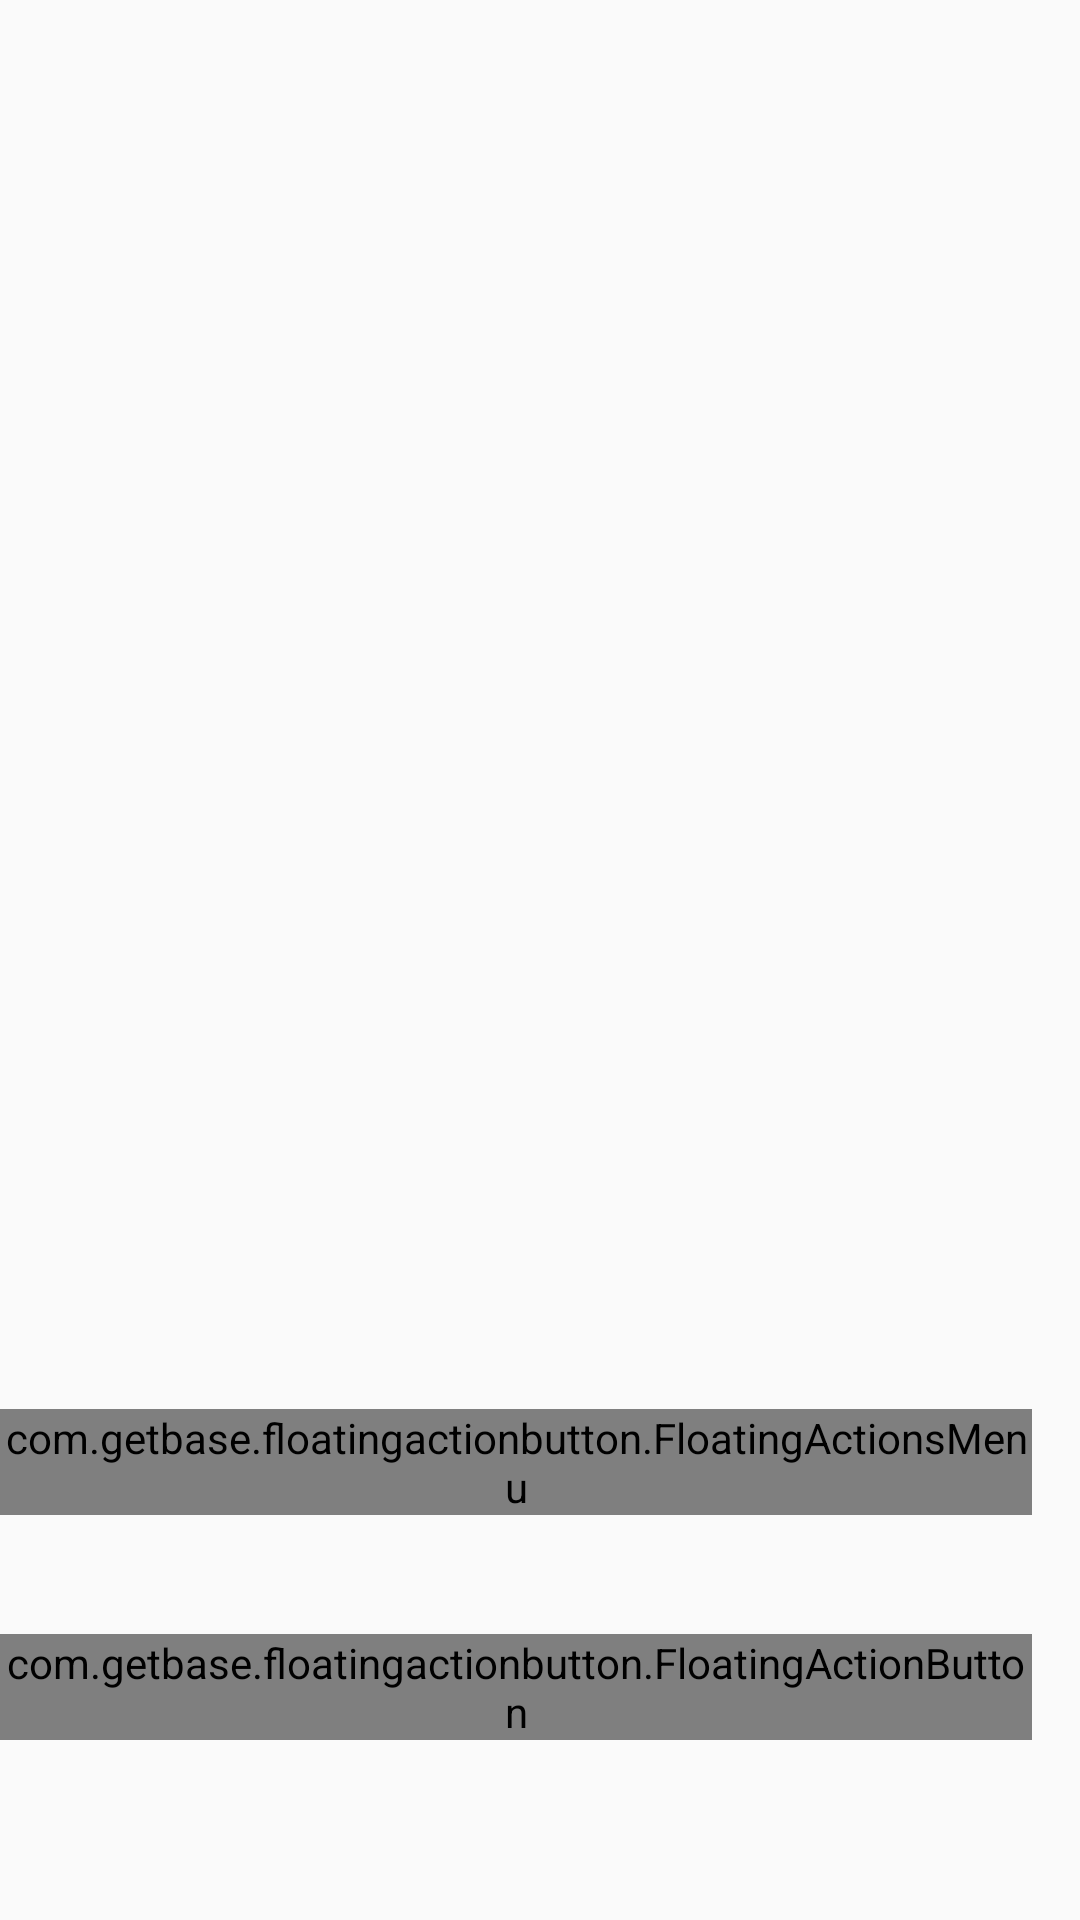

The Android layout XML behind this screen, and the referenced resources:
<!-- AndroidManifest.xml: application theme AppTheme -->
<!-- res/layout/fragment_mapa.xml -->
<?xml version="1.0" encoding="utf-8"?>
<FrameLayout xmlns:android="http://schemas.android.com/apk/res/android"
    xmlns:app="http://schemas.android.com/apk/res-auto"
    xmlns:tools="http://schemas.android.com/tools"
    android:layout_width="match_parent"
    android:layout_height="match_parent"
    tools:context=".HomeActivities.HomeActivity">

    <com.google.android.gms.maps.MapView
        android:id="@+id/map"
        android:layout_width="match_parent"
        android:layout_height="match_parent"
        android:visibility="invisible" />

    <LinearLayout
        android:id="@+id/vista_error_carga"
        android:layout_width="wrap_content"
        android:layout_height="wrap_content"
        android:layout_gravity="center|center_horizontal"
        android:layout_marginBottom="50dp"
        android:orientation="vertical"
        android:visibility="invisible">

        <ImageView
            android:id="@+id/imageView3"
            android:layout_width="match_parent"
            android:layout_height="wrap_content"
            app:srcCompat="@drawable/dog" />

        <TextView
            android:id="@+id/textView"
            android:layout_width="match_parent"
            android:layout_height="wrap_content"
            android:layout_centerHorizontal="true"
            android:layout_marginTop="15dp"
            android:text="No se ha podido cargar el mapa"
            android:textAllCaps="false"
            android:textAppearance="@style/TextAppearance.AppCompat.Notification.Line2.Media"
            android:textSize="14sp"
            android:textStyle="bold|italic" />
    </LinearLayout>

    <com.getbase.floatingactionbutton.FloatingActionButton
        android:id="@+id/myLocationButton"
        android:layout_width="wrap_content"
        android:layout_height="wrap_content"
        android:layout_gravity="bottom|right"
        android:layout_marginBottom="60dp"
        android:layout_marginRight="16dp"
        app:fab_colorNormal="@color/colorBlanco"
        app:fab_colorPressed="#99FFFFFF"
        app:fab_icon="@drawable/ic_icono_localizacion_azul"
        app:fab_size="normal" />


    <FrameLayout
        android:id="@+id/fl_interceptor"
        android:layout_width="match_parent"
        android:layout_height="match_parent"
        android:descendantFocusability="blocksDescendants" />

    <com.getbase.floatingactionbutton.FloatingActionsMenu
        android:id="@+id/fab_menu"
        android:layout_width="wrap_content"
        android:layout_height="wrap_content"
        android:layout_gravity="bottom|right"
        android:layout_marginBottom="135dp"
        android:layout_marginRight="16dp"
        app:fab_addButtonColorNormal="@color/colorPrimary"
        app:fab_addButtonColorPressed="#9901a5a6"
        app:fab_labelsPosition="left"
        app:fab_labelStyle="@style/menu_labels_style">

        <com.getbase.floatingactionbutton.FloatingActionButton
            android:id="@+id/fab_Paseo"
            android:layout_width="wrap_content"
            android:layout_height="wrap_content"
            app:fab_icon="@mipmap/ic_huellaperro"
            app:fab_size="mini"
            app:fab_title="@string/fab_walk_pet"/>

        <com.getbase.floatingactionbutton.FloatingActionButton
            android:id="@+id/fab_EncontreMascota"
            android:layout_width="wrap_content"
            android:layout_height="wrap_content"
            app:fab_colorNormal="@color/colorVerdeCorrecto"
            app:fab_colorPressed="#992ecc71"
            app:fab_icon="@mipmap/ic_huellaperro"
            app:fab_size="mini"
            app:fab_title="@string/fab_other_pet"/>

        <com.getbase.floatingactionbutton.FloatingActionButton
            android:id="@+id/fab_PerdiMiMascota"
            android:layout_width="wrap_content"
            android:layout_height="wrap_content"
            app:fab_colorNormal="#e3004f"
            app:fab_colorPressed="#b70040"
            app:fab_icon="@mipmap/ic_huellaperro"
            app:fab_size="mini"
            app:fab_title="@string/fab_lost_pet" />

    </com.getbase.floatingactionbutton.FloatingActionsMenu>

</FrameLayout>
<!-- resources referenced by this layout -->
<resources>
  <color name="colorBlanco">#ffffff</color>
  <color name="colorPrimary">#01a5a6</color>
  <color name="colorVerdeCorrecto">#2ecc71</color>
  <!-- drawable ic_icono_localizacion_azul: png bitmap (drawable-hdpi, 1265 bytes) -->
  <!-- mipmap ic_huellaperro: png bitmap (mipmap-hdpi, 1842 bytes) -->
  <string name="fab_lost_pet">He perdido mi mascota</string>
  <string name="fab_other_pet">He encontrado una mascota perdida</string>
  <string name="fab_walk_pet">¡Hora del paseo!</string>
  <style name="menu_labels_style">
          <item name="android:background">@drawable/fab_menu_tipo1</item>
          <item name="android:textColor">@color/colorBlanco</item>
      </style>
  <style name="AppTheme" parent="Theme.AppCompat.Light.DarkActionBar">
          
          <item name="colorPrimary">@color/colorPrimary</item>
          <item name="colorPrimaryDark">@color/colorPrimaryDark</item>
          <item name="colorAccent">@color/colorAccent</item>
      </style>
  <!-- drawable fab_menu_tipo1 (drawable) -->
  <?xml version="1.0" encoding="utf-8"?>
  <shape xmlns:android="http://schemas.android.com/apk/res/android">
      <solid android:color="@color/colorOscuroTrasparente"/>
      <padding
          android:left="16dp"
          android:right="16dp"
          android:top="4dp"
          android:bottom="4dp"/>
      <corners
          android:radius="2dp"/>
  </shape>
  <color name="colorPrimaryDark">#a60143</color>
  <color name="colorAccent">#01a5a6</color>
  <color name="colorOscuroTrasparente">#7d000000</color>
</resources>
